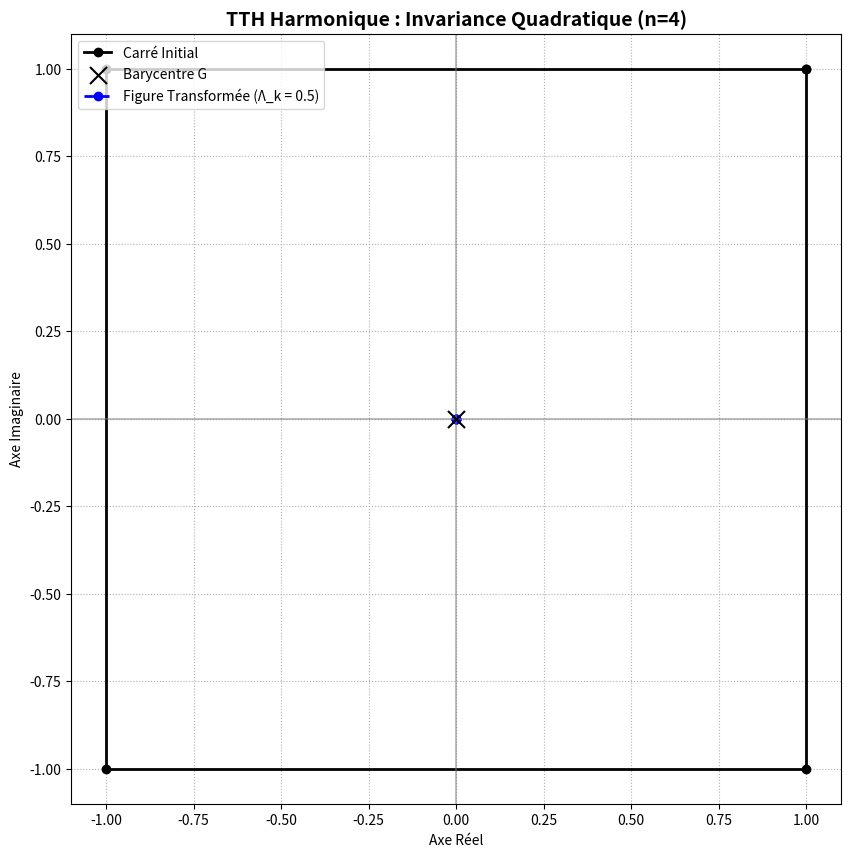

Reproduce this figure in Python.
import numpy as np
import matplotlib.pyplot as plt

# ==========================================
# 1. DÉFINITION DE LA TTH HARMONIQUE (POLYGONALE)
# ==========================================
class TTH_Harmonic:
    def __init__(self, n_vertices, lambdas):
        """
        n_vertices : Nombre de sommets du polygone (n=4 pour le carré)
        lambdas : Amplitudes modales Λ_k pour chaque fréquence k
        """
        self.n = n_vertices
        self.lambdas = lambdas
        # Angles spectraux de la base discrète : theta_k = (2 * pi * k) / n
        self.thetas = [2 * np.pi * k / self.n for k in range(self.n)]

    def _projection(self, point, theta):
        """
        Opérateur de projection bidimensionnelle sur la direction theta.
        Convertit le complexe en vecteur, projette, et retourne un complexe.
        """
        u_dir = np.array([np.cos(theta), np.sin(theta)])
        p_vec = np.array([point.real, point.imag])
        proj_val = np.dot(p_vec, u_dir)
        proj_vec = proj_val * u_dir
        return complex(proj_vec[0], proj_vec[1])

    def evaluate(self, point):
        """
        T_TTH(P_j) = Somme_{k=0}^{n-1} Λ_k * R(theta_k) * Pi_k(P_j)
        """
        result = 0j
        for k in range(self.n):
            # 1. Projection sur la direction theta_k
            proj_p = self._projection(point, self.thetas[k])
            
            # 2. Rotation discrète R(theta_k)
            # Dans le plan complexe, c'est une multiplication par exp(i * theta_k)
            rotation_phasor = np.exp(1j * self.thetas[k])
            
            # 3. Pondération par l'amplitude modale
            term = self.lambdas[k] * rotation_phasor * proj_p
            result += term
            
        return result

# ==========================================
# 2. VÉRIFICATION DU THÉORÈME (INVARIANCE DU BARYCENTRE)
# ==========================================
# Définition d'un carré régulier (n=4) dans le plan complexe
# Sommets P0, P1, P2, P3
square = [
    complex(1, 1),
    complex(-1, 1),
    complex(-1, -1),
    complex(1, -1)
]

# Calcul du barycentre initial G = (1/4) * Somme(P_j)
barycenter_initial = sum(square) / 4.0

# Initialisation de la TTH Harmonique avec des amplitudes uniformes (ex: Λ_k = 0.5)
lambdas_uniform = [0.5, 0.5, 0.5, 0.5]
tth_harmonic = TTH_Harmonic(n_vertices=4, lambdas=lambdas_uniform)

# Application de la transformation
transformed_square = [tth_harmonic.evaluate(p) for p in square]

# Calcul du barycentre de la figure transformée
barycenter_transformed = sum(transformed_square) / 4.0

print("--- Théorème de Conservation du Barycentre (TTH Harmonique) ---")
print(f"Barycentre Initial G     : {barycenter_initial:.4f}")
print(f"Barycentre Transformé G' : {barycenter_transformed:.4f}")

# Preuve d'invariance quadratique
diff = abs(barycenter_initial - barycenter_transformed)
if diff < 1e-10:
    print("\n[SUCCÈS] Le barycentre est strictement invariant sous l'action de la TTH Harmonique !")
    print("La somme cyclique des opérateurs de rotation s'annule (Somme(i^k) = 0).")

# ==========================================
# 3. VISUALISATION DE LA DÉFORMATION MODALE
# ==========================================
def plot_polygon(ax, points, color, label, linestyle='-'):
    pts = points + [points[0]]
    x = [p.real for p in pts]
    y = [p.imag for p in pts]
    ax.plot(x, y, color=color, label=label, linestyle=linestyle, linewidth=2, marker='o')

plt.figure(figsize=(10, 10))
ax = plt.subplot(111)
ax.set_aspect('equal')
plt.title("TTH Harmonique : Invariance Quadratique (n=4)", fontsize=14, fontweight='bold')

# Tracé du carré initial et de son barycentre
plot_polygon(ax, square, 'black', 'Carré Initial')
ax.scatter([barycenter_initial.real], [barycenter_initial.imag], color='black', marker='x', s=150, label='Barycentre G', zorder=5)

# Tracé de la figure transformée
plot_polygon(ax, transformed_square, 'blue', 'Figure Transformée (Λ_k = 0.5)', linestyle='--')

plt.legend()
plt.grid(True, linestyle=':')
plt.axhline(0, color='gray', alpha=0.5)
plt.axvline(0, color='gray', alpha=0.5)
plt.xlabel("Axe Réel")
plt.ylabel("Axe Imaginaire")
plt.show()
